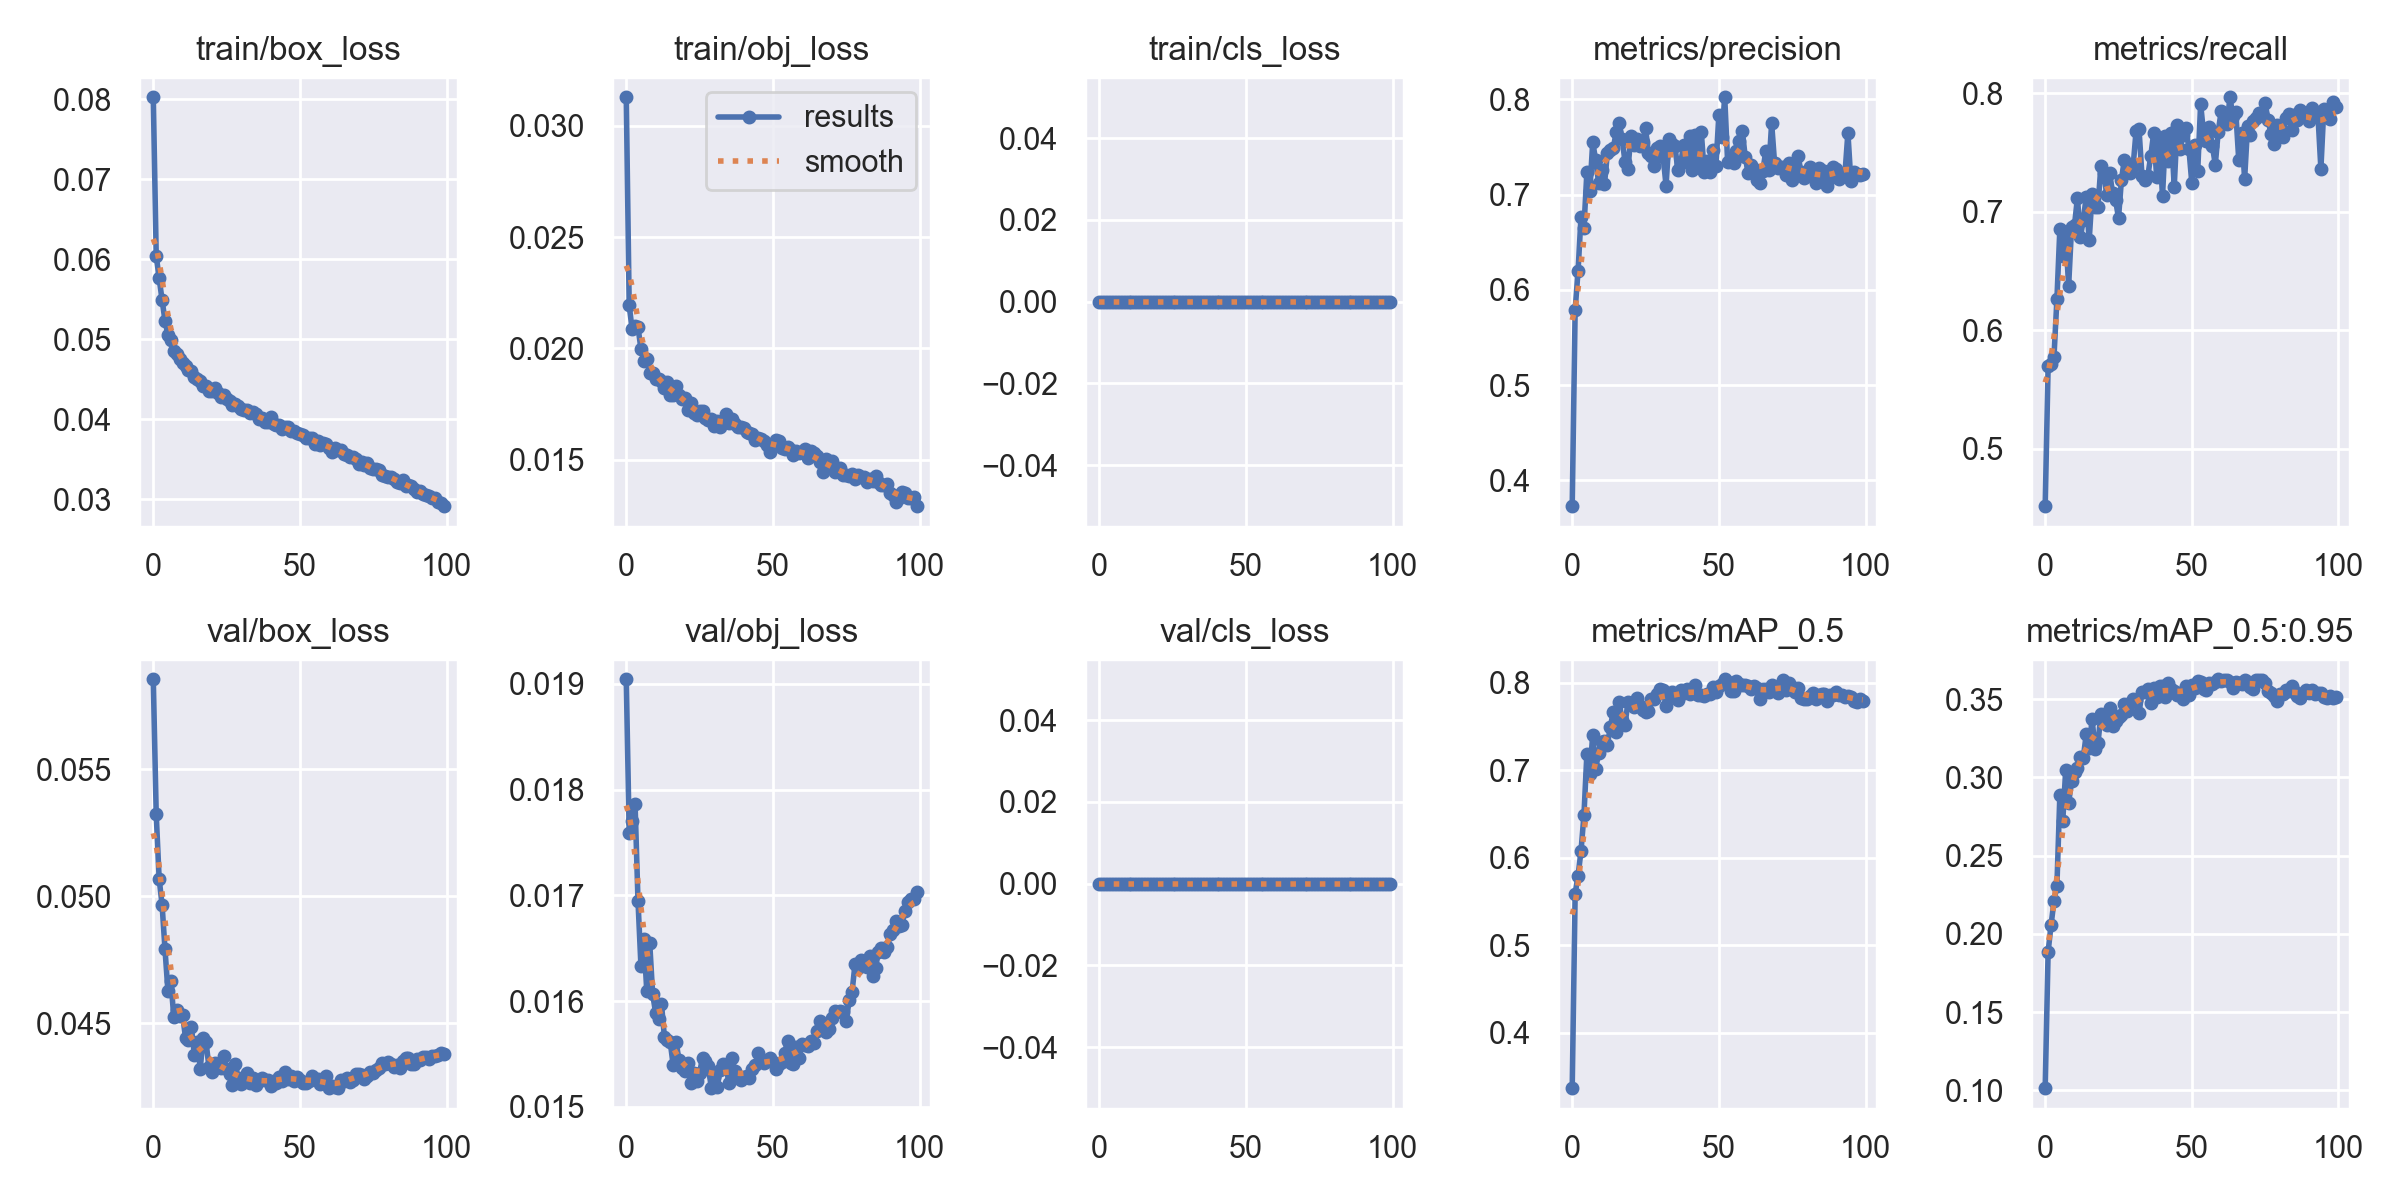

Source data for this figure (header and first rows):
epoch, train/box_loss, train/obj_loss, train/cls_loss, metrics/precision, metrics/recall, metrics/mAP_0.5, metrics/mAP_0.5:0.95, val/box_loss, val/obj_loss, val/cls_loss, x/lr0, x/lr1, x/lr2
0, 0.08026, 0.03129, 0, 0.3728, 0.4517, 0.337, 0.1014, 0.05854, 0.01904, 0, 0.07004, 0.003328, 0.003328
1, 0.06047, 0.02194, 0, 0.5789, 0.5696, 0.559, 0.1885, 0.05323, 0.01759, 0, 0.03998, 0.006596, 0.006596
2, 0.05763, 0.02086, 0, 0.62, 0.5717, 0.5798, 0.2056, 0.05069, 0.01771, 0, 0.009847, 0.009797, 0.009797
3, 0.05494, 0.02099, 0, 0.6765, 0.5778, 0.6079, 0.221, 0.04967, 0.01787, 0, 0.009703, 0.009703, 0.009703
4, 0.05232, 0.02096, 0, 0.6651, 0.6262, 0.6487, 0.2309, 0.04791, 0.01695, 0, 0.009703, 0.009703, 0.009703
5, 0.05058, 0.01999, 0, 0.7234, 0.6852, 0.7185, 0.2887, 0.04626, 0.01634, 0, 0.009604, 0.009604, 0.009604
6, 0.04993, 0.01943, 0, 0.7034, 0.6627, 0.6961, 0.2725, 0.04667, 0.01658, 0, 0.009505, 0.009505, 0.009505
7, 0.04853, 0.01954, 0, 0.7554, 0.6796, 0.7408, 0.3049, 0.04524, 0.01609, 0, 0.009406, 0.009406, 0.009406
8, 0.04813, 0.0189, 0, 0.736, 0.6377, 0.7014, 0.284, 0.04554, 0.01655, 0, 0.009307, 0.009307, 0.009307
9, 0.04754, 0.01889, 0, 0.7126, 0.6874, 0.7203, 0.2975, 0.04527, 0.01606, 0, 0.009208, 0.009208, 0.009208
10, 0.04708, 0.01864, 0, 0.7254, 0.6888, 0.7329, 0.3032, 0.04532, 0.01589, 0, 0.009109, 0.009109, 0.009109
11, 0.04668, 0.01864, 0, 0.7108, 0.7118, 0.7331, 0.3063, 0.04442, 0.01583, 0, 0.00901, 0.00901, 0.00901
12, 0.04622, 0.01853, 0, 0.7441, 0.6786, 0.7294, 0.3132, 0.04432, 0.01597, 0, 0.008911, 0.008911, 0.008911
13, 0.04603, 0.01823, 0, 0.747, 0.6932, 0.7495, 0.3128, 0.04485, 0.01566, 0, 0.008812, 0.008812, 0.008812
14, 0.0453, 0.01849, 0, 0.7489, 0.7127, 0.7667, 0.3277, 0.04375, 0.01563, 0, 0.008713, 0.008713, 0.008713
15, 0.04508, 0.01791, 0, 0.7655, 0.6759, 0.7438, 0.3191, 0.04425, 0.01561, 0, 0.008614, 0.008614, 0.008614
16, 0.04479, 0.01792, 0, 0.7754, 0.715, 0.7782, 0.3374, 0.04321, 0.01539, 0, 0.008515, 0.008515, 0.008515
17, 0.04418, 0.01831, 0, 0.7588, 0.704, 0.7574, 0.318, 0.04441, 0.01561, 0, 0.008416, 0.008416, 0.008416
18, 0.04424, 0.01791, 0, 0.7347, 0.7044, 0.752, 0.3219, 0.04424, 0.01544, 0, 0.008317, 0.008317, 0.008317
19, 0.0436, 0.0177, 0, 0.7266, 0.739, 0.7778, 0.3405, 0.04326, 0.01537, 0, 0.008218, 0.008218, 0.008218
20, 0.04351, 0.01776, 0, 0.7617, 0.7325, 0.7774, 0.3388, 0.04307, 0.01534, 0, 0.008119, 0.008119, 0.008119
21, 0.04394, 0.01724, 0, 0.7518, 0.714, 0.7729, 0.3335, 0.04344, 0.01541, 0, 0.00802, 0.00802, 0.00802
22, 0.04325, 0.01754, 0, 0.7584, 0.7326, 0.7828, 0.3444, 0.0433, 0.01523, 0, 0.007921, 0.007921, 0.007921
23, 0.0428, 0.01711, 0, 0.7515, 0.7155, 0.7734, 0.3328, 0.04323, 0.01532, 0, 0.007822, 0.007822, 0.007822
24, 0.04308, 0.01702, 0, 0.755, 0.7099, 0.769, 0.3359, 0.04369, 0.01525, 0, 0.007723, 0.007723, 0.007723
25, 0.0425, 0.0172, 0, 0.7696, 0.6947, 0.7664, 0.3388, 0.04321, 0.01532, 0, 0.007624, 0.007624, 0.007624
26, 0.0423, 0.0172, 0, 0.7438, 0.727, 0.768, 0.3396, 0.04301, 0.01546, 0, 0.007525, 0.007525, 0.007525
27, 0.04183, 0.01689, 0, 0.7404, 0.744, 0.7815, 0.3468, 0.04258, 0.01544, 0, 0.007426, 0.007426, 0.007426
28, 0.04192, 0.0168, 0, 0.7305, 0.7349, 0.7815, 0.3427, 0.0434, 0.01538, 0, 0.007327, 0.007327, 0.007327
29, 0.04172, 0.01682, 0, 0.7485, 0.733, 0.7876, 0.3476, 0.04282, 0.01518, 0, 0.007228, 0.007228, 0.007228
30, 0.04133, 0.01651, 0, 0.7514, 0.7389, 0.7926, 0.3503, 0.0426, 0.01528, 0, 0.007129, 0.007129, 0.007129
31, 0.04116, 0.01674, 0, 0.7396, 0.7684, 0.7919, 0.3494, 0.04289, 0.01519, 0, 0.00703, 0.00703, 0.00703
32, 0.04113, 0.01646, 0, 0.7096, 0.7695, 0.7731, 0.3411, 0.04304, 0.01535, 0, 0.006931, 0.006931, 0.006931
33, 0.04085, 0.01669, 0, 0.7586, 0.7305, 0.7837, 0.3548, 0.04265, 0.01541, 0, 0.006832, 0.006832, 0.006832
34, 0.04089, 0.01707, 0, 0.7533, 0.7267, 0.7898, 0.3543, 0.04284, 0.01538, 0, 0.006733, 0.006733, 0.006733
35, 0.04065, 0.01664, 0, 0.7513, 0.7302, 0.7853, 0.3564, 0.04256, 0.01523, 0, 0.006634, 0.006634, 0.006634
36, 0.04003, 0.01682, 0, 0.7264, 0.7472, 0.78, 0.3475, 0.04274, 0.01546, 0, 0.006535, 0.006535, 0.006535
37, 0.04017, 0.01662, 0, 0.7334, 0.7663, 0.7921, 0.3575, 0.04283, 0.01534, 0, 0.006436, 0.006436, 0.006436
38, 0.03963, 0.01647, 0, 0.7521, 0.7297, 0.788, 0.3512, 0.04277, 0.01528, 0, 0.006337, 0.006337, 0.006337
39, 0.03969, 0.01645, 0, 0.7348, 0.7578, 0.7931, 0.3582, 0.04278, 0.01525, 0, 0.006238, 0.006238, 0.006238
40, 0.04026, 0.01644, 0, 0.7611, 0.713, 0.7868, 0.3586, 0.04255, 0.01528, 0, 0.006139, 0.006139, 0.006139
41, 0.03946, 0.01625, 0, 0.7254, 0.7643, 0.7894, 0.3514, 0.04272, 0.01529, 0, 0.00604, 0.00604, 0.00604
42, 0.0393, 0.01622, 0, 0.7629, 0.7431, 0.7977, 0.3607, 0.04267, 0.01527, 0, 0.005941, 0.005941, 0.005941
43, 0.03936, 0.01617, 0, 0.7308, 0.7666, 0.7855, 0.3565, 0.04287, 0.01536, 0, 0.005842, 0.005842, 0.005842
44, 0.03886, 0.01589, 0, 0.7662, 0.721, 0.7858, 0.355, 0.04273, 0.0154, 0, 0.005743, 0.005743, 0.005743
45, 0.03901, 0.01599, 0, 0.724, 0.7732, 0.7854, 0.3525, 0.04307, 0.01551, 0, 0.005644, 0.005644, 0.005644
46, 0.039, 0.01593, 0, 0.7357, 0.7528, 0.7877, 0.3543, 0.04279, 0.01545, 0, 0.005545, 0.005545, 0.005545
47, 0.03859, 0.01583, 0, 0.724, 0.7652, 0.787, 0.35, 0.04291, 0.01541, 0, 0.005446, 0.005446, 0.005446
48, 0.0385, 0.01568, 0, 0.747, 0.7707, 0.7957, 0.3585, 0.04272, 0.01544, 0, 0.005347, 0.005347, 0.005347
49, 0.03827, 0.01536, 0, 0.73, 0.7531, 0.7898, 0.3527, 0.0429, 0.01546, 0, 0.005248, 0.005248, 0.005248
50, 0.03817, 0.01566, 0, 0.7837, 0.7241, 0.7968, 0.3594, 0.04278, 0.01542, 0, 0.005149, 0.005149, 0.005149
51, 0.03801, 0.01586, 0, 0.7602, 0.7564, 0.7989, 0.3573, 0.04265, 0.01535, 0, 0.00505, 0.00505, 0.00505
52, 0.0377, 0.01584, 0, 0.8023, 0.7342, 0.804, 0.3618, 0.04265, 0.0154, 0, 0.004951, 0.004951, 0.004951
53, 0.03773, 0.01555, 0, 0.7338, 0.791, 0.8008, 0.3613, 0.04272, 0.01542, 0, 0.004852, 0.004852, 0.004852
54, 0.03766, 0.01548, 0, 0.7373, 0.7662, 0.7901, 0.3563, 0.04294, 0.01551, 0, 0.004753, 0.004753, 0.004753
55, 0.03694, 0.01558, 0, 0.7327, 0.7598, 0.7908, 0.3559, 0.0428, 0.01562, 0, 0.004654, 0.004654, 0.004654
56, 0.03733, 0.01544, 0, 0.7455, 0.7712, 0.8018, 0.3602, 0.0428, 0.01542, 0, 0.004555, 0.004555, 0.004555
57, 0.03679, 0.01521, 0, 0.7559, 0.7555, 0.7985, 0.3601, 0.0426, 0.01541, 0, 0.004456, 0.004456, 0.004456
58, 0.03703, 0.01541, 0, 0.7665, 0.7399, 0.7977, 0.3612, 0.04265, 0.01557, 0, 0.004357, 0.004357, 0.004357
59, 0.03687, 0.01529, 0, 0.7396, 0.7676, 0.7978, 0.3628, 0.04292, 0.01546, 0, 0.004258, 0.004258, 0.004258
... 40 more rows
